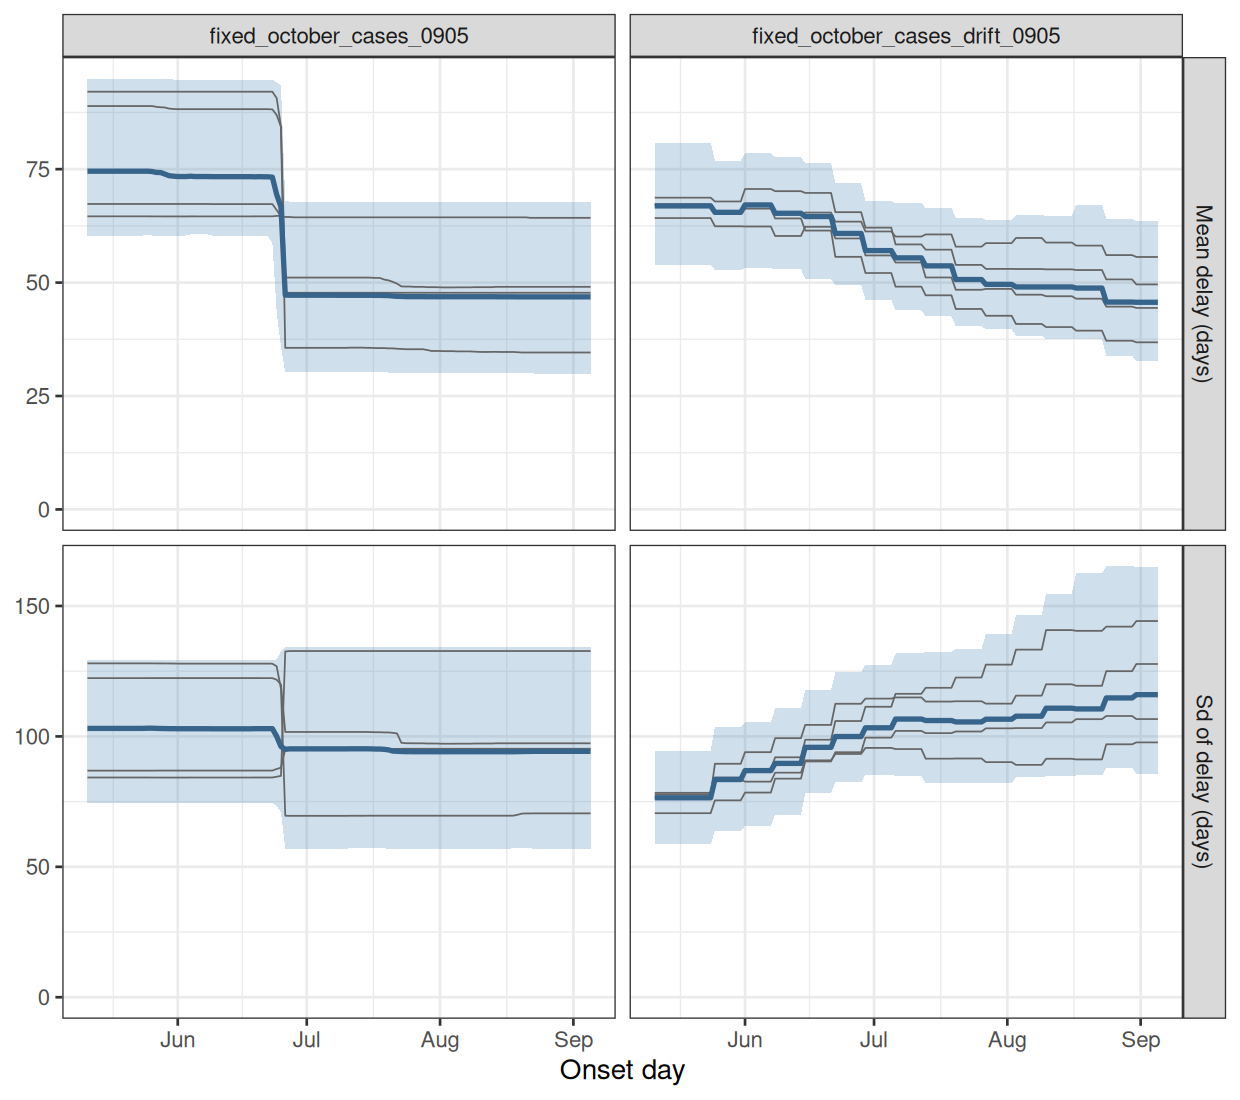

Data behind this chart, as committed beside it:
experiment, model, date_now, quantity, date, mid, lo, hi, chain
fixed_october_cases_0905, fixed cases, 2026-09-05, delay_mean, 2026-05-11, 74.56, 60.38, 94.98, all
fixed_october_cases_0905, fixed cases, 2026-09-05, delay_mean, 2026-05-12, 74.56, 60.38, 94.98, all
fixed_october_cases_0905, fixed cases, 2026-09-05, delay_mean, 2026-05-13, 74.56, 60.38, 94.98, all
fixed_october_cases_0905, fixed cases, 2026-09-05, delay_mean, 2026-05-14, 74.56, 60.38, 94.98, all
fixed_october_cases_0905, fixed cases, 2026-09-05, delay_mean, 2026-05-15, 74.56, 60.38, 94.98, all
fixed_october_cases_0905, fixed cases, 2026-09-05, delay_mean, 2026-05-16, 74.56, 60.38, 94.98, all
fixed_october_cases_0905, fixed cases, 2026-09-05, delay_mean, 2026-05-17, 74.56, 60.38, 94.98, all
fixed_october_cases_0905, fixed cases, 2026-09-05, delay_mean, 2026-05-18, 74.56, 60.38, 94.98, all
fixed_october_cases_0905, fixed cases, 2026-09-05, delay_mean, 2026-05-19, 74.56, 60.38, 94.98, all
fixed_october_cases_0905, fixed cases, 2026-09-05, delay_mean, 2026-05-20, 74.56, 60.38, 94.98, all
fixed_october_cases_0905, fixed cases, 2026-09-05, delay_mean, 2026-05-21, 74.56, 60.38, 94.98, all
fixed_october_cases_0905, fixed cases, 2026-09-05, delay_mean, 2026-05-22, 74.56, 60.38, 94.98, all
fixed_october_cases_0905, fixed cases, 2026-09-05, delay_mean, 2026-05-23, 74.56, 60.38, 94.98, all
fixed_october_cases_0905, fixed cases, 2026-09-05, delay_mean, 2026-05-24, 74.56, 60.38, 94.98, all
fixed_october_cases_0905, fixed cases, 2026-09-05, delay_mean, 2026-05-25, 74.56, 60.61, 94.98, all
fixed_october_cases_0905, fixed cases, 2026-09-05, delay_mean, 2026-05-26, 74.48, 60.38, 94.98, all
fixed_october_cases_0905, fixed cases, 2026-09-05, delay_mean, 2026-05-27, 74.28, 60.38, 94.9, all
fixed_october_cases_0905, fixed cases, 2026-09-05, delay_mean, 2026-05-28, 74.26, 60.38, 94.89, all
fixed_october_cases_0905, fixed cases, 2026-09-05, delay_mean, 2026-05-29, 73.92, 60.38, 94.83, all
fixed_october_cases_0905, fixed cases, 2026-09-05, delay_mean, 2026-05-30, 73.56, 60.38, 94.8, all
fixed_october_cases_0905, fixed cases, 2026-09-05, delay_mean, 2026-05-31, 73.45, 60.38, 94.76, all
fixed_october_cases_0905, fixed cases, 2026-09-05, delay_mean, 2026-06-01, 73.37, 60.38, 94.76, all
fixed_october_cases_0905, fixed cases, 2026-09-05, delay_mean, 2026-06-02, 73.37, 60.38, 94.76, all
fixed_october_cases_0905, fixed cases, 2026-09-05, delay_mean, 2026-06-03, 73.37, 60.38, 94.76, all
fixed_october_cases_0905, fixed cases, 2026-09-05, delay_mean, 2026-06-04, 73.45, 60.66, 94.76, all
fixed_october_cases_0905, fixed cases, 2026-09-05, delay_mean, 2026-06-05, 73.37, 60.61, 94.76, all
fixed_october_cases_0905, fixed cases, 2026-09-05, delay_mean, 2026-06-06, 73.37, 60.61, 94.76, all
fixed_october_cases_0905, fixed cases, 2026-09-05, delay_mean, 2026-06-07, 73.37, 60.61, 94.76, all
fixed_october_cases_0905, fixed cases, 2026-09-05, delay_mean, 2026-06-08, 73.37, 60.61, 94.76, all
fixed_october_cases_0905, fixed cases, 2026-09-05, delay_mean, 2026-06-09, 73.35, 60.38, 94.76, all
fixed_october_cases_0905, fixed cases, 2026-09-05, delay_mean, 2026-06-10, 73.35, 60.33, 94.76, all
fixed_october_cases_0905, fixed cases, 2026-09-05, delay_mean, 2026-06-11, 73.35, 60.33, 94.76, all
fixed_october_cases_0905, fixed cases, 2026-09-05, delay_mean, 2026-06-12, 73.35, 60.33, 94.76, all
fixed_october_cases_0905, fixed cases, 2026-09-05, delay_mean, 2026-06-13, 73.35, 60.33, 94.76, all
fixed_october_cases_0905, fixed cases, 2026-09-05, delay_mean, 2026-06-14, 73.35, 60.33, 94.76, all
fixed_october_cases_0905, fixed cases, 2026-09-05, delay_mean, 2026-06-15, 73.35, 60.33, 94.76, all
fixed_october_cases_0905, fixed cases, 2026-09-05, delay_mean, 2026-06-16, 73.35, 60.33, 94.76, all
fixed_october_cases_0905, fixed cases, 2026-09-05, delay_mean, 2026-06-17, 73.35, 60.33, 94.76, all
fixed_october_cases_0905, fixed cases, 2026-09-05, delay_mean, 2026-06-18, 73.35, 60.33, 94.76, all
fixed_october_cases_0905, fixed cases, 2026-09-05, delay_mean, 2026-06-19, 73.32, 60.33, 94.76, all
fixed_october_cases_0905, fixed cases, 2026-09-05, delay_mean, 2026-06-20, 73.35, 60.33, 94.76, all
fixed_october_cases_0905, fixed cases, 2026-09-05, delay_mean, 2026-06-21, 73.32, 60.18, 94.76, all
fixed_october_cases_0905, fixed cases, 2026-09-05, delay_mean, 2026-06-22, 73.32, 60.18, 94.76, all
fixed_october_cases_0905, fixed cases, 2026-09-05, delay_mean, 2026-06-23, 73.23, 58.77, 94.73, all
fixed_october_cases_0905, fixed cases, 2026-09-05, delay_mean, 2026-06-24, 69.42, 43.57, 94.13, all
fixed_october_cases_0905, fixed cases, 2026-09-05, delay_mean, 2026-06-25, 66.71, 35.85, 93.55, all
fixed_october_cases_0905, fixed cases, 2026-09-05, delay_mean, 2026-06-26, 47.24, 30.26, 68.08, all
fixed_october_cases_0905, fixed cases, 2026-09-05, delay_mean, 2026-06-27, 47.22, 30.26, 67.83, all
fixed_october_cases_0905, fixed cases, 2026-09-05, delay_mean, 2026-06-28, 47.22, 30.26, 67.77, all
fixed_october_cases_0905, fixed cases, 2026-09-05, delay_mean, 2026-06-29, 47.22, 30.26, 67.77, all
fixed_october_cases_0905, fixed cases, 2026-09-05, delay_mean, 2026-06-30, 47.22, 30.26, 67.77, all
fixed_october_cases_0905, fixed cases, 2026-09-05, delay_mean, 2026-07-01, 47.22, 30.26, 67.77, all
fixed_october_cases_0905, fixed cases, 2026-09-05, delay_mean, 2026-07-02, 47.22, 30.26, 67.77, all
fixed_october_cases_0905, fixed cases, 2026-09-05, delay_mean, 2026-07-03, 47.22, 30.26, 67.77, all
fixed_october_cases_0905, fixed cases, 2026-09-05, delay_mean, 2026-07-04, 47.22, 30.26, 67.77, all
fixed_october_cases_0905, fixed cases, 2026-09-05, delay_mean, 2026-07-05, 47.22, 30.26, 67.77, all
fixed_october_cases_0905, fixed cases, 2026-09-05, delay_mean, 2026-07-06, 47.22, 30.26, 67.77, all
fixed_october_cases_0905, fixed cases, 2026-09-05, delay_mean, 2026-07-07, 47.22, 30.26, 67.77, all
fixed_october_cases_0905, fixed cases, 2026-09-05, delay_mean, 2026-07-08, 47.21, 30.26, 67.77, all
fixed_october_cases_0905, fixed cases, 2026-09-05, delay_mean, 2026-07-09, 47.21, 30.26, 67.77, all
... 2,300 more rows
